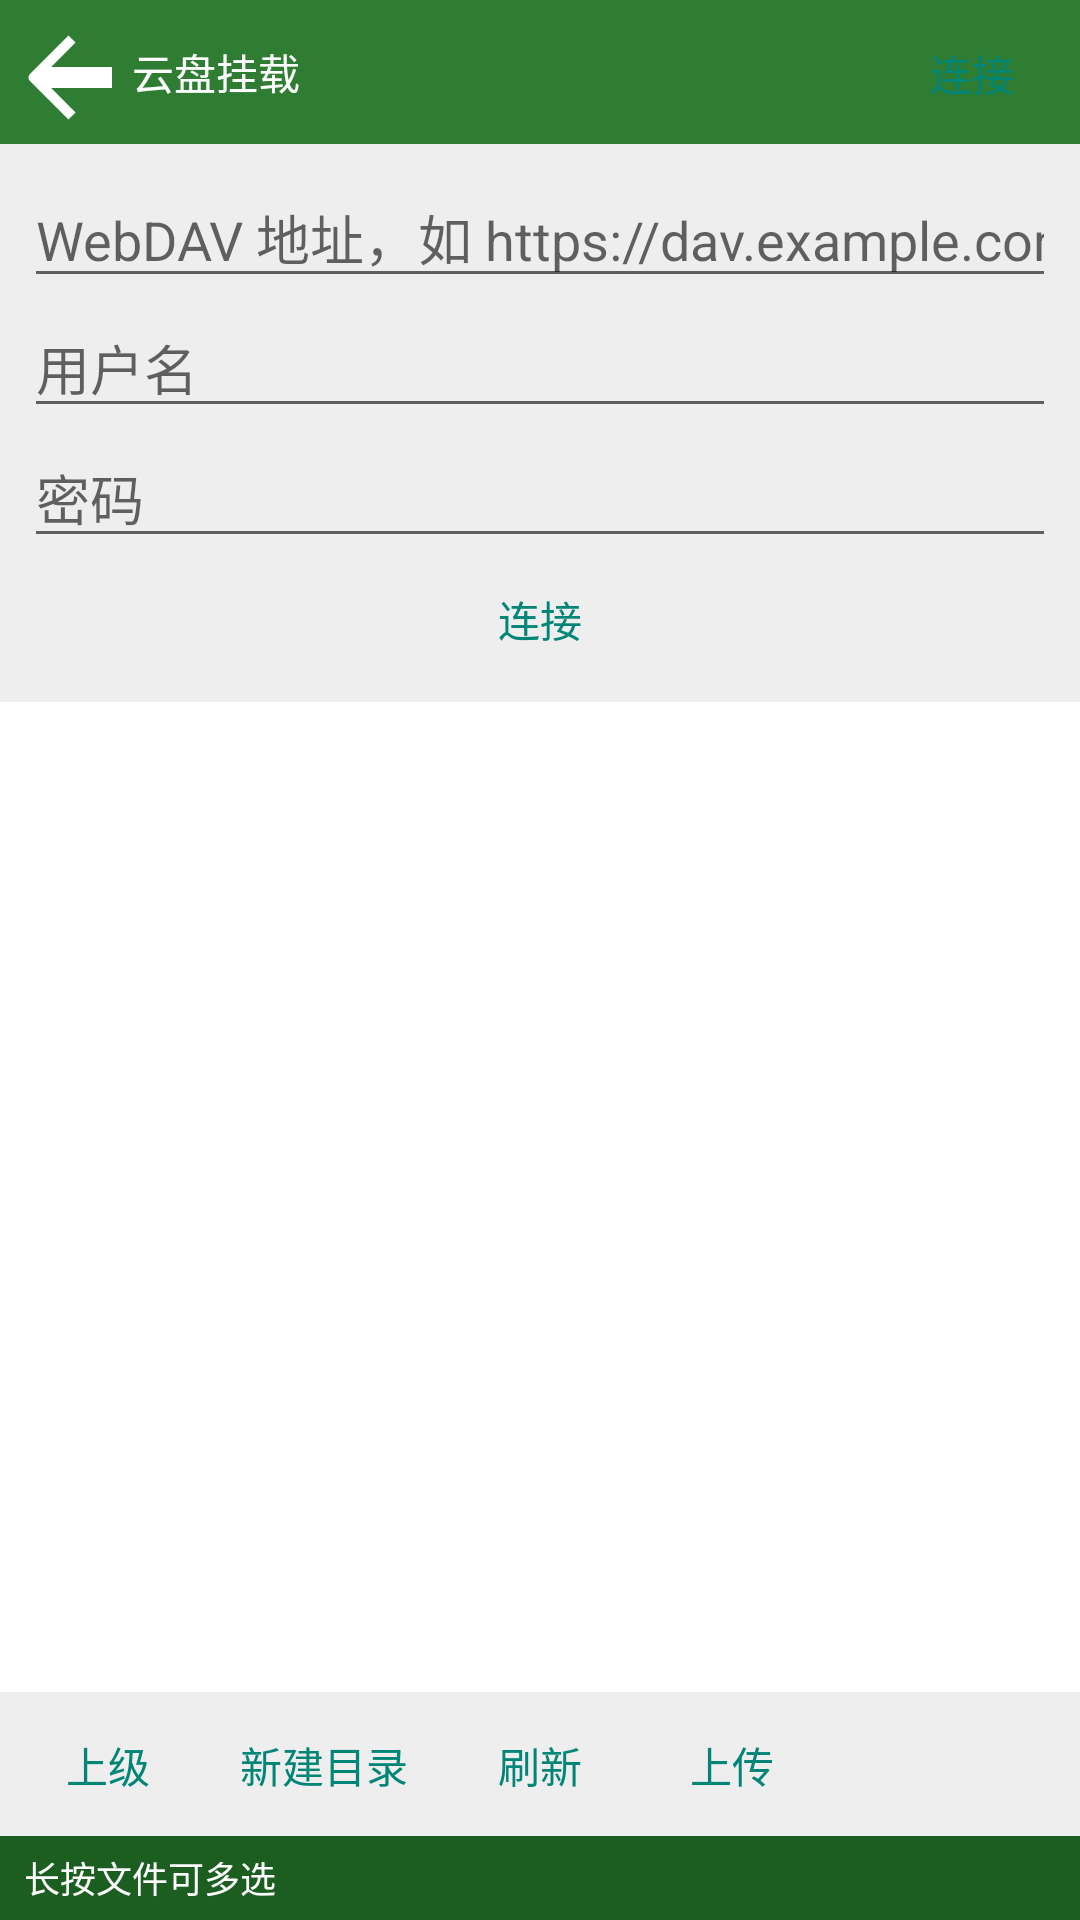

Here is an Android app screen rendered from its layout file. Give the layout XML and the strings, colors and styles it references.
<!-- AndroidManifest.xml: application theme AppTheme -->
<!-- res/layout/activity_webdav.xml -->
<?xml version="1.0" encoding="utf-8"?>
<LinearLayout xmlns:android="http://schemas.android.com/apk/res/android"
    android:id="@+id/remote_root"
    android:layout_width="match_parent"
    android:layout_height="match_parent"
    android:orientation="vertical"
    android:background="@color/panel_bg">

    
    <LinearLayout
        android:id="@+id/toolbar_top"
        android:layout_width="match_parent"
        android:layout_height="48dp"
        android:background="@color/primary"
        android:orientation="horizontal"
        android:gravity="center_vertical"
        android:paddingLeft="4dp"
        android:paddingRight="4dp">

        <Button
            android:id="@+id/btn_back"
            android:layout_width="40dp"
            android:layout_height="40dp"
            android:background="@drawable/ic_back"
            android:contentDescription="@string/action_back" />

        <TextView
            android:id="@+id/txt_title"
            android:layout_width="0dp"
            android:layout_height="match_parent"
            android:layout_weight="1"
            android:textColor="#FFFFFF"
            android:textSize="14sp"
            android:gravity="center_vertical"
            android:maxLines="1"
            android:ellipsize="middle"
            android:text="@string/cloud_title" />

        <Button
            android:id="@+id/btn_conn"
            style="?android:attr/buttonBarButtonStyle"
            android:layout_width="wrap_content"
            android:layout_height="40dp"
            android:text="@string/ftp_connect" />
    </LinearLayout>

    
    <LinearLayout
        android:id="@+id/conn_panel"
        android:layout_width="match_parent"
        android:layout_height="wrap_content"
        android:orientation="vertical"
        android:background="@color/panel_path_bg"
        android:padding="8dp">

        <EditText
            android:id="@+id/et_url"
            android:layout_width="match_parent"
            android:layout_height="wrap_content"
            android:hint="@string/hint_url"
            android:inputType="textUri"
            android:singleLine="true" />

        <EditText
            android:id="@+id/et_user"
            android:layout_width="match_parent"
            android:layout_height="wrap_content"
            android:hint="@string/hint_user"
            android:inputType="text"
            android:singleLine="true" />

        <EditText
            android:id="@+id/et_pass"
            android:layout_width="match_parent"
            android:layout_height="wrap_content"
            android:hint="@string/hint_pass"
            android:inputType="textPassword"
            android:singleLine="true" />

        <Button
            android:id="@+id/btn_connect"
            style="?android:attr/buttonBarButtonStyle"
            android:layout_width="match_parent"
            android:layout_height="40dp"
            android:text="@string/ftp_connect" />
    </LinearLayout>

    <ListView
        android:id="@+id/remote_list"
        android:layout_width="match_parent"
        android:layout_height="0dp"
        android:layout_weight="1"
        android:divider="@color/divider"
        android:dividerHeight="1px" />

    
    <HorizontalScrollView
        android:layout_width="match_parent"
        android:layout_height="48dp"
        android:background="@color/tool_bg"
        android:scrollbars="none">

        <LinearLayout
            android:layout_width="wrap_content"
            android:layout_height="match_parent"
            android:orientation="horizontal"
            android:gravity="center_vertical"
            android:paddingLeft="4dp"
            android:paddingRight="4dp">

            <Button
                android:id="@+id/btn_up"
                style="?android:attr/buttonBarButtonStyle"
                android:layout_width="wrap_content"
                android:layout_height="40dp"
                android:text="@string/remote_up" />

            <Button
                android:id="@+id/btn_mkdir"
                style="?android:attr/buttonBarButtonStyle"
                android:layout_width="wrap_content"
                android:layout_height="40dp"
                android:text="@string/remote_mkdir" />

            <Button
                android:id="@+id/btn_refresh"
                style="?android:attr/buttonBarButtonStyle"
                android:layout_width="wrap_content"
                android:layout_height="40dp"
                android:text="@string/action_refresh" />

            <Button
                android:id="@+id/btn_upload"
                style="?android:attr/buttonBarButtonStyle"
                android:layout_width="wrap_content"
                android:layout_height="40dp"
                android:text="@string/remote_upload" />
        </LinearLayout>
    </HorizontalScrollView>

    <TextView
        android:id="@+id/txt_status"
        android:layout_width="match_parent"
        android:layout_height="28dp"
        android:background="@color/primary_dark"
        android:textColor="#FFFFFF"
        android:textSize="12sp"
        android:gravity="center_vertical"
        android:paddingLeft="8dp"
        android:paddingRight="8dp"
        android:text="@string/tip_select" />
</LinearLayout>
<!-- resources referenced by this layout -->
<resources>
  <color name="divider">#E0E0E0</color>
  <color name="panel_bg">#FFFFFF</color>
  <color name="panel_path_bg">#EEEEEE</color>
  <color name="primary">#2E7D32</color>
  <color name="primary_dark">#1B5E20</color>
  <color name="tool_bg">#EEEEEE</color>
  <!-- drawable ic_back (drawable) -->
  <?xml version="1.0" encoding="utf-8"?>
  <vector xmlns:android="http://schemas.android.com/apk/res/android"
      android:width="24dp"
      android:height="24dp"
      android:viewportWidth="24"
      android:viewportHeight="24">
      <path
          android:fillColor="#FFFFFF"
          android:pathData="M20,11 L7.83,11 L12.71,6.12 L11.29,4.7 L3.59,12.4 C3.2,12.79 3.2,13.42 3.59,13.81 L11.29,21.51 L12.71,20.09 L7.83,15.2 L20,15.2 Z" />
  </vector>
  <string name="action_back">返回上级</string>
  <string name="action_refresh">刷新</string>
  <string name="cloud_title">云盘挂载</string>
  <string name="ftp_connect">连接</string>
  <string name="hint_pass">密码</string>
  <string name="hint_url">WebDAV 地址，如 https://dav.example.com/dav/</string>
  <string name="hint_user">用户名</string>
  <string name="remote_mkdir">新建目录</string>
  <string name="remote_up">上级</string>
  <string name="remote_upload">上传</string>
  <string name="tip_select">长按文件可多选</string>
  <style name="AppTheme" parent="@android:style/Theme.Material.Light.NoActionBar">
          <item name="android:statusBarColor">@color/primary_dark</item>
          <item name="android:navigationBarColor">@color/primary_dark</item>
          <item name="android:windowBackground">@color/bg</item>
      </style>
  <color name="bg">#F5F5F5</color>
</resources>
